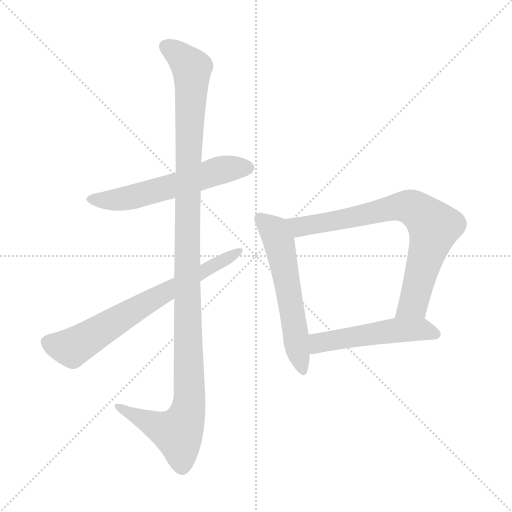
t = 0.00 s
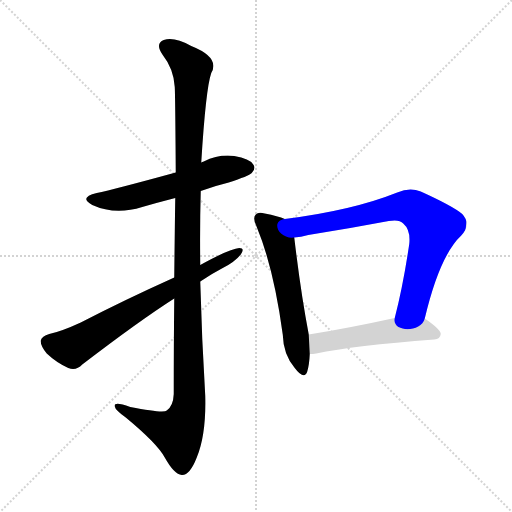
t = 4.34 s
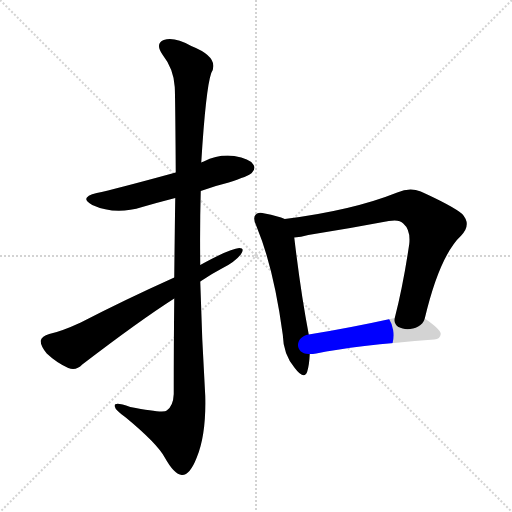
t = 4.53 s
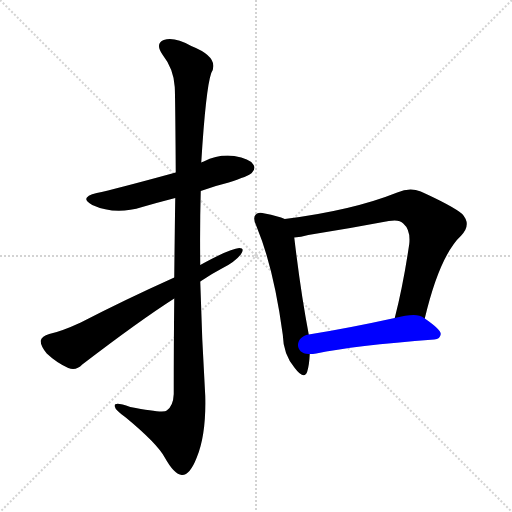
t = 4.72 s
t = 4.91 s: frame unchanged from t = 4.72 s, image omitted
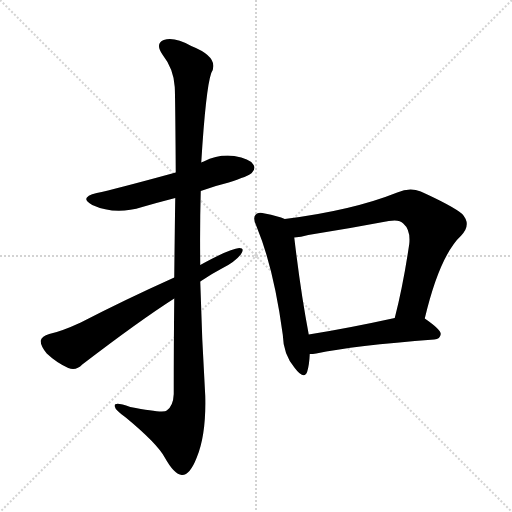
t = 5.55 s

The animated SVG that drew these frames (rendered in a browser with its animation timeline set to each time). Animation: 6 CSS @keyframes rules; one cycle of 5.55 s.

<svg version="1.1" viewBox="0 0 1024 1024" xmlns="http://www.w3.org/2000/svg">
  <g stroke="lightgray" stroke-dasharray="1,1" stroke-width="1" transform="scale(4, 4)">
    <line x1="0" y1="0" x2="256" y2="256"></line>
    <line x1="256" y1="0" x2="0" y2="256"></line>
    <line x1="128" y1="0" x2="128" y2="256"></line>
    <line x1="0" y1="128" x2="256" y2="128"></line>
  </g>
<g transform="scale(1, -1) translate(0, -900)">
   <style type="text/css">
    @keyframes keyframes0 {
      from {
       stroke: blue;
       stroke-dashoffset: 576;
       stroke-width: 128;
       }
       65% {
       animation-timing-function: step-end;
       stroke: blue;
       stroke-dashoffset: 0;
       stroke-width: 128;
       }
       to {
       stroke: black;
       stroke-width: 1024;
       }
       }
       #make-me-a-hanzi-animation-0 {
         animation: keyframes0 0.718750s both;
         animation-delay: 0.000000s;
         animation-timing-function: linear;
       }
    @keyframes keyframes1 {
      from {
       stroke: blue;
       stroke-dashoffset: 1187;
       stroke-width: 128;
       }
       79% {
       animation-timing-function: step-end;
       stroke: blue;
       stroke-dashoffset: 0;
       stroke-width: 128;
       }
       to {
       stroke: black;
       stroke-width: 1024;
       }
       }
       #make-me-a-hanzi-animation-1 {
         animation: keyframes1 1.215983s both;
         animation-delay: 0.718750s;
         animation-timing-function: linear;
       }
    @keyframes keyframes2 {
      from {
       stroke: blue;
       stroke-dashoffset: 691;
       stroke-width: 128;
       }
       69% {
       animation-timing-function: step-end;
       stroke: blue;
       stroke-dashoffset: 0;
       stroke-width: 128;
       }
       to {
       stroke: black;
       stroke-width: 1024;
       }
       }
       #make-me-a-hanzi-animation-2 {
         animation: keyframes2 0.812337s both;
         animation-delay: 1.934733s;
         animation-timing-function: linear;
       }
    @keyframes keyframes3 {
      from {
       stroke: blue;
       stroke-dashoffset: 575;
       stroke-width: 128;
       }
       65% {
       animation-timing-function: step-end;
       stroke: blue;
       stroke-dashoffset: 0;
       stroke-width: 128;
       }
       to {
       stroke: black;
       stroke-width: 1024;
       }
       }
       #make-me-a-hanzi-animation-3 {
         animation: keyframes3 0.717936s both;
         animation-delay: 2.747070s;
         animation-timing-function: linear;
       }
    @keyframes keyframes4 {
      from {
       stroke: blue;
       stroke-dashoffset: 762;
       stroke-width: 128;
       }
       71% {
       animation-timing-function: step-end;
       stroke: blue;
       stroke-dashoffset: 0;
       stroke-width: 128;
       }
       to {
       stroke: black;
       stroke-width: 1024;
       }
       }
       #make-me-a-hanzi-animation-4 {
         animation: keyframes4 0.870117s both;
         animation-delay: 3.465007s;
         animation-timing-function: linear;
       }
    @keyframes keyframes5 {
      from {
       stroke: blue;
       stroke-dashoffset: 513;
       stroke-width: 128;
       }
       63% {
       animation-timing-function: step-end;
       stroke: blue;
       stroke-dashoffset: 0;
       stroke-width: 128;
       }
       to {
       stroke: black;
       stroke-width: 1024;
       }
       }
       #make-me-a-hanzi-animation-5 {
         animation: keyframes5 0.667480s both;
         animation-delay: 4.335124s;
         animation-timing-function: linear;
       }
</style>
<path d="M 401.5 518.0 Q 428.5 528.0 457.5 535.0 Q 497.5 548.0 503.5 554.0 Q 512.5 563.0 506.5 571.0 Q 499.5 583.0 468.5 588.0 Q 437.5 592.0 407.5 577.0 Q 404.5 576.0 402.5 575.0 L 351.5 555.0 Q 227.5 521.0 193.5 514.0 Q 156.5 505.0 184.5 490.0 Q 230.5 469.0 284.5 486.0 Q 315.5 495.0 350.5 504.0 L 401.5 518.0 Z" fill="lightgray"></path> 
<path d="M 348.5 303.0 Q 347.5 218.0 347.5 112.0 Q 346.5 88.0 333.5 79.0 Q 327.5 73.0 260.5 86.0 Q 226.5 98.0 229.5 87.0 Q 230.5 80.0 251.5 65.0 Q 314.5 13.0 329.5 -15.0 Q 348.5 -49.0 363.5 -50.0 Q 379.5 -51.0 393.5 -15.0 Q 412.5 31.0 410.5 108.0 Q 403.5 223.0 400.5 337.0 L 400.5 370.0 Q 399.5 445.0 401.5 518.0 L 402.5 575.0 Q 411.5 722.0 422.5 754.0 Q 440.5 785.0 382.5 808.0 Q 348.5 827.0 327.5 820.0 Q 309.5 813.0 325.5 790.0 Q 347.5 762.0 349.5 726.0 Q 350.5 708.0 351.5 555.0 L 350.5 504.0 Q 349.5 437.0 348.5 345.0 L 348.5 303.0 Z" fill="lightgray"></path> 
<path d="M 348.5 345.0 Q 248.5 300.0 161.5 255.0 Q 122.5 237.0 98.5 232.0 Q 83.5 228.0 81.5 219.0 Q 80.5 209.0 93.5 193.0 Q 112.5 175.0 136.5 164.0 Q 152.5 158.0 164.5 171.0 Q 279.5 259.0 348.5 303.0 L 400.5 337.0 Q 422.5 352.0 445.5 364.0 Q 469.5 376.0 481.5 391.0 Q 490.5 404.0 478.5 404.0 Q 460.5 403.0 400.5 370.0 L 348.5 345.0 Z" fill="lightgray"></path> 
<path d="M 569.5 462.0 Q 556.5 468.0 529.5 473.0 Q 516.5 477.0 511.5 471.0 Q 504.5 464.0 513.5 446.0 Q 547.5 364.0 565.5 231.0 Q 566.5 191.0 589.5 164.0 Q 608.5 139.0 614.5 157.0 Q 618.5 170.0 619.5 192.0 L 617.5 231.0 Q 601.5 315.0 588.5 425.0 C 584.5 455.0 584.5 456.0 569.5 462.0 Z" fill="lightgray"></path> 
<path d="M 849.5 263.0 Q 879.5 389.0 922.5 429.0 Q 943.5 451.0 924.5 472.0 Q 905.5 488.0 841.5 517.0 Q 819.5 526.0 794.5 515.0 Q 704.5 479.0 569.5 462.0 C 539.5 458.0 558.5 421.0 588.5 425.0 Q 601.5 426.0 616.5 430.0 Q 698.5 443.0 777.5 458.0 Q 798.5 462.0 806.5 453.0 Q 821.5 440.0 818.5 412.0 Q 806.5 330.0 789.5 264.0 C 782.5 235.0 842.5 234.0 849.5 263.0 Z" fill="lightgray"></path> 
<path d="M 619.5 192.0 Q 625.5 192.0 632.5 193.0 Q 707.5 209.0 868.5 221.0 Q 880.5 222.0 881.5 232.0 Q 881.5 241.0 849.5 263.0 C 834.5 274.0 818.5 270.0 789.5 264.0 Q 693.5 243.0 617.5 231.0 C 587.5 226.0 589.5 190.0 619.5 192.0 Z" fill="lightgray"></path> 
      <clipPath id="make-me-a-hanzi-clip-0">
      <path d="M 401.5 518.0 Q 428.5 528.0 457.5 535.0 Q 497.5 548.0 503.5 554.0 Q 512.5 563.0 506.5 571.0 Q 499.5 583.0 468.5 588.0 Q 437.5 592.0 407.5 577.0 Q 404.5 576.0 402.5 575.0 L 351.5 555.0 Q 227.5 521.0 193.5 514.0 Q 156.5 505.0 184.5 490.0 Q 230.5 469.0 284.5 486.0 Q 315.5 495.0 350.5 504.0 L 401.5 518.0 Z" fill="lightgray"></path>
      </clipPath>
      <path clip-path="url(#make-me-a-hanzi-clip-0)" d="M 185.5 503.0 L 233.5 500.0 L 337.5 525.0 L 436.5 559.0 L 496.5 564.0 " fill="none" id="make-me-a-hanzi-animation-0" stroke-dasharray="448 896" stroke-linecap="round"></path>

      <clipPath id="make-me-a-hanzi-clip-1">
      <path d="M 348.5 303.0 Q 347.5 218.0 347.5 112.0 Q 346.5 88.0 333.5 79.0 Q 327.5 73.0 260.5 86.0 Q 226.5 98.0 229.5 87.0 Q 230.5 80.0 251.5 65.0 Q 314.5 13.0 329.5 -15.0 Q 348.5 -49.0 363.5 -50.0 Q 379.5 -51.0 393.5 -15.0 Q 412.5 31.0 410.5 108.0 Q 403.5 223.0 400.5 337.0 L 400.5 370.0 Q 399.5 445.0 401.5 518.0 L 402.5 575.0 Q 411.5 722.0 422.5 754.0 Q 440.5 785.0 382.5 808.0 Q 348.5 827.0 327.5 820.0 Q 309.5 813.0 325.5 790.0 Q 347.5 762.0 349.5 726.0 Q 350.5 708.0 351.5 555.0 L 350.5 504.0 Q 349.5 437.0 348.5 345.0 L 348.5 303.0 Z" fill="lightgray"></path>
      </clipPath>
      <path clip-path="url(#make-me-a-hanzi-clip-1)" d="M 334.5 804.0 L 362.5 786.0 L 383.5 762.0 L 373.5 372.0 L 378.5 98.0 L 372.5 66.0 L 355.5 34.0 L 289.5 59.0 L 249.5 78.0 L 247.5 85.0 L 236.5 85.0 " fill="none" id="make-me-a-hanzi-animation-1" stroke-dasharray="1059 2118" stroke-linecap="round"></path>

      <clipPath id="make-me-a-hanzi-clip-2">
      <path d="M 348.5 345.0 Q 248.5 300.0 161.5 255.0 Q 122.5 237.0 98.5 232.0 Q 83.5 228.0 81.5 219.0 Q 80.5 209.0 93.5 193.0 Q 112.5 175.0 136.5 164.0 Q 152.5 158.0 164.5 171.0 Q 279.5 259.0 348.5 303.0 L 400.5 337.0 Q 422.5 352.0 445.5 364.0 Q 469.5 376.0 481.5 391.0 Q 490.5 404.0 478.5 404.0 Q 460.5 403.0 400.5 370.0 L 348.5 345.0 Z" fill="lightgray"></path>
      </clipPath>
      <path clip-path="url(#make-me-a-hanzi-clip-2)" d="M 94.5 216.0 L 127.5 206.0 L 148.5 207.0 L 476.5 397.0 " fill="none" id="make-me-a-hanzi-animation-2" stroke-dasharray="563 1126" stroke-linecap="round"></path>

      <clipPath id="make-me-a-hanzi-clip-3">
      <path d="M 569.5 462.0 Q 556.5 468.0 529.5 473.0 Q 516.5 477.0 511.5 471.0 Q 504.5 464.0 513.5 446.0 Q 547.5 364.0 565.5 231.0 Q 566.5 191.0 589.5 164.0 Q 608.5 139.0 614.5 157.0 Q 618.5 170.0 619.5 192.0 L 617.5 231.0 Q 601.5 315.0 588.5 425.0 C 584.5 455.0 584.5 456.0 569.5 462.0 Z" fill="lightgray"></path>
      </clipPath>
      <path clip-path="url(#make-me-a-hanzi-clip-3)" d="M 519.5 463.0 L 548.5 438.0 L 557.5 417.0 L 602.5 163.0 " fill="none" id="make-me-a-hanzi-animation-3" stroke-dasharray="447 894" stroke-linecap="round"></path>

      <clipPath id="make-me-a-hanzi-clip-4">
      <path d="M 849.5 263.0 Q 879.5 389.0 922.5 429.0 Q 943.5 451.0 924.5 472.0 Q 905.5 488.0 841.5 517.0 Q 819.5 526.0 794.5 515.0 Q 704.5 479.0 569.5 462.0 C 539.5 458.0 558.5 421.0 588.5 425.0 Q 601.5 426.0 616.5 430.0 Q 698.5 443.0 777.5 458.0 Q 798.5 462.0 806.5 453.0 Q 821.5 440.0 818.5 412.0 Q 806.5 330.0 789.5 264.0 C 782.5 235.0 842.5 234.0 849.5 263.0 Z" fill="lightgray"></path>
      </clipPath>
      <path clip-path="url(#make-me-a-hanzi-clip-4)" d="M 578.5 459.0 L 605.5 447.0 L 798.5 487.0 L 835.5 479.0 L 867.5 446.0 L 866.5 436.0 L 829.5 301.0 L 797.5 269.0 " fill="none" id="make-me-a-hanzi-animation-4" stroke-dasharray="634 1268" stroke-linecap="round"></path>

      <clipPath id="make-me-a-hanzi-clip-5">
      <path d="M 619.5 192.0 Q 625.5 192.0 632.5 193.0 Q 707.5 209.0 868.5 221.0 Q 880.5 222.0 881.5 232.0 Q 881.5 241.0 849.5 263.0 C 834.5 274.0 818.5 270.0 789.5 264.0 Q 693.5 243.0 617.5 231.0 C 587.5 226.0 589.5 190.0 619.5 192.0 Z" fill="lightgray"></path>
      </clipPath>
      <path clip-path="url(#make-me-a-hanzi-clip-5)" d="M 625.5 199.0 L 641.5 216.0 L 768.5 237.0 L 841.5 242.0 L 871.5 232.0 " fill="none" id="make-me-a-hanzi-animation-5" stroke-dasharray="385 770" stroke-linecap="round"></path>

</g>
</svg>
